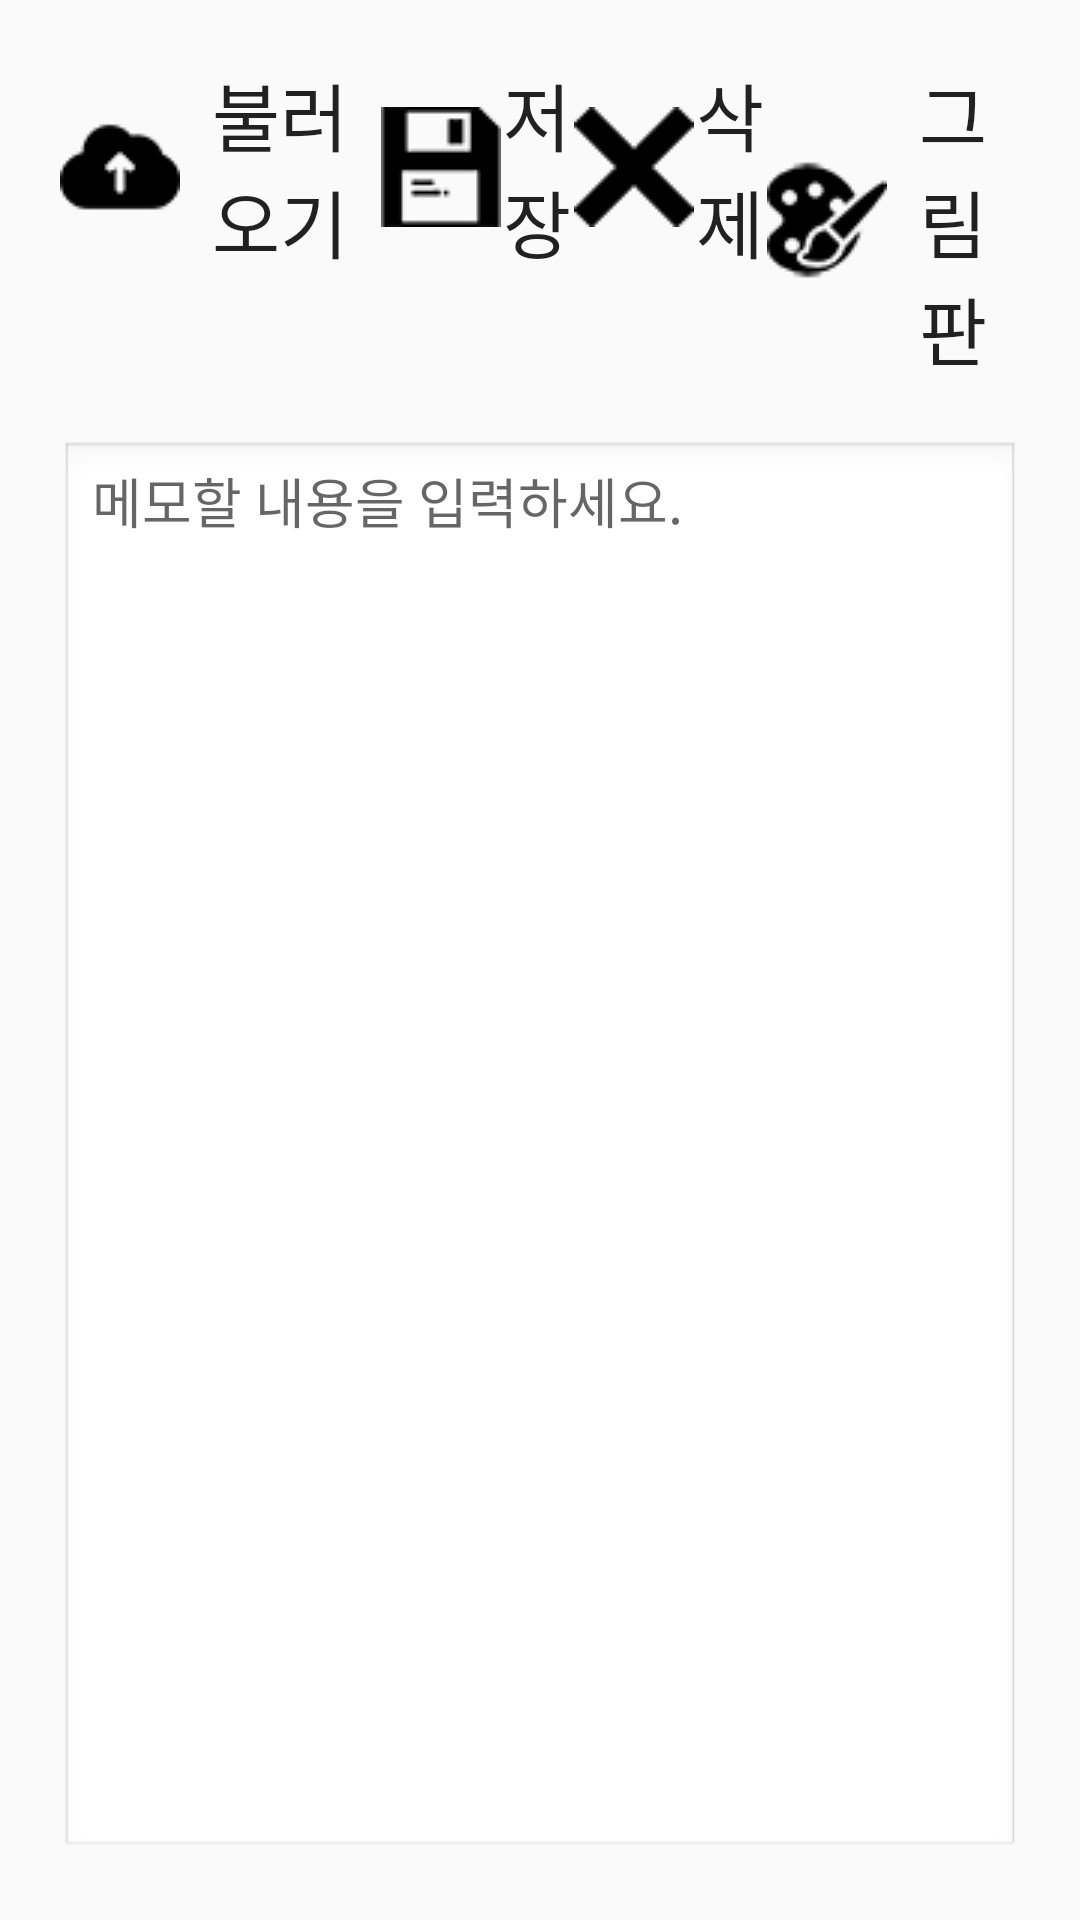

Reconstruct the res/layout file that produces this screen, plus the resources it refers to.
<!-- AndroidManifest.xml: application theme AppTheme -->
<!-- res/layout/activity_main.xml -->
<?xml version="1.0" encoding="utf-8"?>
<RelativeLayout
    xmlns:android="http://schemas.android.com/apk/res/android"
    android:layout_width="match_parent"
    android:layout_height="match_parent"
    android:padding="20dp">

    <LinearLayout
        android:id="@+id/btn_layout"
        android:layout_width="match_parent"
        android:layout_height="wrap_content"
        android:layout_marginBottom="20dp"
        android:orientation="horizontal">

        <Button
            android:id="@+id/load_btn"
            android:layout_width="wrap_content"
            android:layout_height="wrap_content"
            android:layout_weight="1"
            android:textSize="12pt"
            android:drawableLeft="@drawable/open"
            android:text="불러오기"
            android:onClick="onClick"
            android:background="@android:color/transparent"/>

        <Button
            android:id="@+id/save_btn"
            android:layout_width="wrap_content"
            android:layout_height="wrap_content"
            android:layout_weight="1"
            android:textSize="12pt"
            android:drawableLeft="@drawable/save"
            android:text="저장"
            android:onClick="onClick"
            android:background="@android:color/transparent"/>

        <Button
            android:id="@+id/delete_btn"
            android:layout_width="wrap_content"
            android:layout_height="wrap_content"
            android:layout_weight="1"
            android:textSize="12pt"
            android:drawableLeft="@drawable/delete"
            android:text="삭제"
            android:onClick="onClick"
            android:background="@android:color/transparent"/>

        <Button
            android:id="@+id/paint"
            android:layout_width="wrap_content"
            android:layout_height="wrap_content"
            android:layout_weight="1"
            android:textSize="12pt"
            android:drawableLeft="@drawable/paint"
            android:text="그림판"
            android:onClick="onClick"
            android:background="@android:color/transparent"/>

    </LinearLayout>

    
    <EditText
        android:id="@+id/memo_edit"
        android:layout_width="wrap_content"
        android:layout_height="wrap_content"
        android:layout_alignParentBottom="true"
        android:layout_alignParentLeft="true"
        android:layout_alignParentRight="true"
        android:layout_below="@+id/btn_layout"
        android:hint="메모할 내용을 입력하세요."
        android:gravity="top"
        android:background="@android:drawable/edit_text"
        />
</RelativeLayout>
<!-- resources referenced by this layout -->
<resources>
  <!-- drawable delete: png bitmap (drawable, 3158 bytes) -->
  <!-- drawable open: png bitmap (drawable, 3228 bytes) -->
  <!-- drawable paint: png bitmap (drawable, 3713 bytes) -->
  <!-- drawable save: png bitmap (drawable, 3279 bytes) -->
  <style name="AppTheme" parent="Theme.AppCompat.Light.DarkActionBar">
          
          <item name="colorPrimary">@color/colorPrimary</item>
          <item name="colorPrimaryDark">@color/colorPrimaryDark</item>
          <item name="colorAccent">@color/colorAccent</item>
  
          <item name="actionBarStyle">@style/AppThemeActionBarLogo</item>
      </style>
  <style name="AppThemeActionBarLogo" parent="Widget.AppCompat.Light.ActionBar">
          <item name="logo">@mipmap/memo_icon</item>
          <item name="displayOptions">useLogo|showHome</item>
      </style>
  <!-- not gathered from this repository: default colours our renderer supplied (Android Studio template values) -->
  <color name="colorPrimary">#FF6200EE</color>
  <color name="colorPrimaryDark">#FF3700B3</color>
  <color name="colorAccent">#FF03DAC5</color>
</resources>
